Run: headless pygame with SDL's dummy video driver; simulated clock (each Clock.tick advances the game by its frame time, no real sleeping); random seed 0; keys injected as events and as key.get_pressed() state; no mouse input.
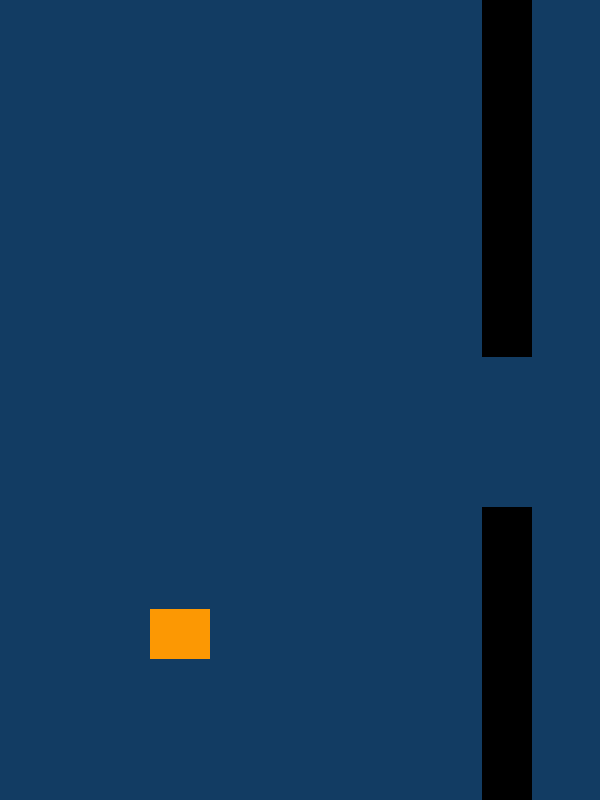
Frame 1 of 1 · flips 1–60 · no input

The pygame program that drew these frames:

import random

import pygame

WIDTH = 600
HEIGHT = 800

screen = pygame.display.set_mode((WIDTH, HEIGHT))

FPS = 60
FISH_COLOUR = (252, 152, 3)
BACKGROUND_COLOUR = (18, 60, 99)
GRAVITY = 0.3
INITIAL_VY = -5
FISH_X_POSITION = 180

OBSTACLE_WIDTH = 50
OBSTACLE_VERTICAL_GAP = 150
OBSTACLE_MIN_GAP = HEIGHT // 5
OBSTACLE_MAX_GAP = HEIGHT - OBSTACLE_MIN_GAP
OBSTACLE_INTERVAL = 3  # seconds
SCROLL_SPEED = 2


class PlayerFish(pygame.sprite.Sprite):
    def __init__(self, x, y):
        super().__init__()
        self.image = pygame.Surface((60, 50))
        self.image.fill(FISH_COLOUR)
        self.rect = self.image.get_rect()
        self.rect.center = (x, y)
        self.vy = INITIAL_VY

    def update(self):
        self.rect.centery += self.vy
        self.vy += GRAVITY


class Obstacle(pygame.sprite.Sprite):
    def __init__(self, top, bottom):
        super().__init__()
        self.image = pygame.Surface((OBSTACLE_WIDTH, bottom - top))
        self.rect = self.image.get_rect()
        self.rect.top = top
        self.rect.left = WIDTH

    def update(self):
        self.rect.left -= SCROLL_SPEED
        if self.rect.right < 0:
            self.kill()


fish = PlayerFish(FISH_X_POSITION, HEIGHT // 2)

obstacles = pygame.sprite.Group()
next_obstacle_at = pygame.time.get_ticks()

clock = pygame.time.Clock()
while True:
    clock.tick(FPS)
    for event in pygame.event.get():
        if event.type == pygame.QUIT:
            exit()
        elif event.type == pygame.KEYDOWN and event.dict["key"] == pygame.K_SPACE:
            fish.vy = INITIAL_VY

    fish.update()
    obstacles.update()

    if (
        pygame.sprite.spritecollideany(fish, obstacles)
        or fish.rect.bottom > HEIGHT
        or fish.rect.top < 0
    ):
        break

    if next_obstacle_at <= pygame.time.get_ticks():
        top_stop = random.randint(
            OBSTACLE_MIN_GAP, OBSTACLE_MAX_GAP - OBSTACLE_VERTICAL_GAP
        )
        bottom_start = top_stop + OBSTACLE_VERTICAL_GAP
        obstacles.add(Obstacle(0, top_stop))
        obstacles.add(Obstacle(bottom_start, HEIGHT))
        next_obstacle_at = pygame.time.get_ticks() + OBSTACLE_INTERVAL * 1000

    screen.fill(BACKGROUND_COLOUR)
    obstacles.draw(screen)
    screen.blit(fish.image, fish.rect)
    pygame.display.flip()
